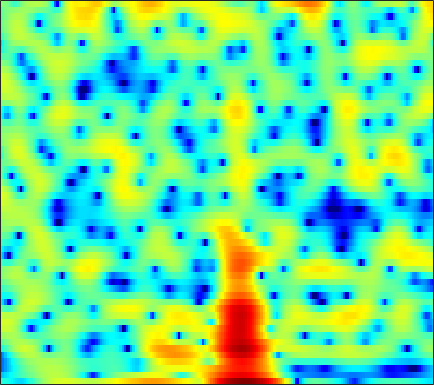

The file beside this chart, header and first rows:
-3.9345, -4.1545, -4.5393, -5.0031, -5.4121, -6.0068, -6.6104, -7.0407, -7.5094, -7.6747, -7.4229, -6.9638, -6.045, -4.9456, -4.081, -2.9737, -1.934, -1.1974, -0.28463, 0.53118, 1.2667, 1.7527, 2.3226, 2.799
-8.773, -8.108, -7.273, -6.494, -5.943, -5.256, -4.609, -4.146, -3.552, -2.977, -2.417, -2.008, -1.469, -0.9423, -0.5564, -0.06001, 0.4129, 0.746, 1.157, 1.527, 1.849, 2.057, 2.285, 2.446
-13.52, -12.06, -10.33, -8.8, -7.765, -6.505, -5.372, -4.593, -3.636, -2.775, -1.997, -1.464, -0.8162, -0.237, 0.1572, 0.6279, 1.04, 1.311, 1.624, 1.88, 2.085, 2.201, 2.308, 2.358
-13.49, -12.09, -10.29, -8.591, -7.4, -5.941, -4.625, -3.729, -2.659, -1.724, -0.924, -0.4024, 0.1954, 0.6813, 0.981, 1.301, 1.539, 1.673, 1.799, 1.873, 1.908, 1.914, 1.893, 1.847
-13.31, -10.97, -8.367, -6.199, -4.784, -3.15, -1.763, -0.8708, 0.1363, 0.9442, 1.565, 1.911, 2.219, 2.353, 2.347, 2.195, 1.891, 1.578, 1.072, 0.5174, -0.004552, -0.3135, -0.5542, -0.5645
-5.767, -4.566, -3.034, -1.639, -0.6952, 0.4316, 1.391, 1.992, 2.637, 3.101, 3.382, 3.465, 3.414, 3.155, 2.814, 2.131, 1.141, 0.1427, -1.639, -4.183, -8.123, -13.18, -26.62, -12.11
-2.139, -1.403, -0.5143, 0.2449, 0.7339, 1.283, 1.7, 1.92, 2.096, 2.147, 2.074, 1.946, 1.687, 1.328, 1, 0.4823, -0.1234, -0.6383, -1.38, -2.156, -2.848, -3.208, -3.363, -3.083
0.7115, 1.096, 1.496, 1.761, 1.866, 1.873, 1.714, 1.481, 1.026, 0.4297, -0.2809, -0.8591, -1.61, -2.243, -2.568, -2.77, -2.738, -2.598, -2.324, -2, -1.643, -1.367, -0.9794, -0.5836
2.978, 3.164, 3.279, 3.236, 3.084, 2.702, 2.08, 1.443, 0.3176, -1.206, -3.254, -5.264, -8.886, -14.04, -16.83, -13.14, -9.234, -7.221, -5.308, -3.931, -2.872, -2.187, -1.389, -0.6663
3.632, 3.739, 3.77, 3.668, 3.5, 3.132, 2.6, 2.068, 1.147, -0.04211, -1.502, -2.738, -4.476, -5.966, -6.668, -6.89, -6.654, -6.427, -6.226, -6.123, -5.967, -5.658, -4.88, -3.777
2.712, 2.711, 2.691, 2.666, 2.648, 2.631, 2.587, 2.511, 2.325, 2.031, 1.615, 1.224, 0.6185, -0.08107, -0.6758, -1.604, -2.785, -3.919, -6.024, -9.34, -15.66, -30.76, -15.36, -8.882
-1.131, -1.71, -2.434, -2.769, -2.53, -1.635, -0.4279, 0.4522, 1.472, 2.251, 2.765, 2.978, 3.055, 2.914, 2.674, 2.175, 1.49, 0.8474, -0.1266, -1.148, -2.01, -2.427, -2.574, -2.389
-6.162, -7.787, -11.52, -18.52, -17.13, -9.539, -5.119, -2.859, -0.6519, 0.915, 2.02, 2.607, 3.144, 3.426, 3.499, 3.437, 3.217, 2.971, 2.563, 2.09, 1.572, 1.17, 0.6101, -0.01046
-5.621, -5.498, -5.359, -5.04, -4.578, -3.611, -2.436, -1.512, -0.3427, 0.6473, 1.444, 1.925, 2.399, 2.702, 2.826, 2.865, 2.777, 2.636, 2.363, 1.989, 1.534, 1.139, 0.5347, -0.1483
-3.853, -3.315, -2.663, -2.05, -1.583, -0.9591, -0.3427, 0.1042, 0.6554, 1.132, 1.53, 1.765, 1.993, 2.125, 2.163, 2.139, 2.025, 1.889, 1.621, 1.271, 0.8234, 0.4309, -0.1758, -0.8491
-1.919, -1.365, -0.6926, -0.09233, 0.3098, 0.7702, 1.157, 1.394, 1.619, 1.761, 1.825, 1.82, 1.76, 1.661, 1.575, 1.451, 1.322, 1.21, 1.019, 0.744, 0.3409, -0.06849, -0.7843, -1.699
-0.3686, 0.227, 0.9077, 1.475, 1.818, 2.166, 2.383, 2.45, 2.419, 2.216, 1.831, 1.43, 0.7971, 0.1363, -0.2784, -0.5718, -0.4959, -0.263, 0.1384, 0.4465, 0.532, 0.3847, -0.13, -1.132
-0.3605, 0.1369, 0.6937, 1.148, 1.433, 1.761, 1.987, 2.06, 1.983, 1.597, 0.8064, -0.12, -1.999, -4.982, -8.363, -12.84, -8.687, -5.172, -2.022, -0.06292, 1.088, 1.556, 1.745, 1.509
-3.166, -3.389, -3.691, -3.726, -3.445, -2.707, -1.801, -1.173, -0.5671, -0.283, -0.3628, -0.7052, -1.52, -2.646, -3.481, -3.93, -3.104, -1.926, -0.2837, 1.063, 2.023, 2.494, 2.813, 2.857
-6.739, -8.876, -13.59, -22.47, -18.06, -10.86, -6.997, -5.045, -3.2, -1.91, -0.9955, -0.5089, -0.02681, 0.3491, 0.6121, 1.002, 1.472, 1.86, 2.38, 2.83, 3.142, 3.265, 3.244, 3.002
-5.333, -6.429, -7.818, -8.676, -8.616, -7.705, -6.408, -5.426, -4.16, -2.949, -1.843, -1.051, -0.07214, 0.8051, 1.385, 2.061, 2.616, 2.952, 3.278, 3.459, 3.476, 3.373, 3.074, 2.573
-2.875, -3.255, -3.85, -4.486, -4.972, -5.66, -6.3, -6.639, -6.62, -5.708, -4.149, -2.811, -1.097, 0.3561, 1.268, 2.229, 2.921, 3.276, 3.541, 3.591, 3.442, 3.195, 2.725, 2.093
-1.114, -1.131, -1.449, -2.134, -2.963, -4.66, -7.48, -11.05, -23.47, -14.76, -7.227, -4.043, -1.165, 0.813, 1.89, 2.906, 3.529, 3.772, 3.841, 3.637, 3.191, 2.722, 1.945, 1.04
-0.2245, 0.2117, 0.4608, 0.3452, 0.05463, -0.5544, -1.319, -1.845, -2.153, -1.754, -0.7468, 0.1756, 1.346, 2.302, 2.833, 3.282, 3.425, 3.333, 2.948, 2.26, 1.268, 0.3366, -1.179, -2.963
0.3193, 0.8513, 1.344, 1.608, 1.698, 1.718, 1.68, 1.666, 1.702, 1.807, 2.006, 2.174, 2.372, 2.494, 2.493, 2.328, 1.946, 1.492, 0.6384, -0.5179, -2.014, -3.396, -5.659, -8.567
1.38, 1.724, 2.068, 2.297, 2.407, 2.481, 2.506, 2.5, 2.479, 2.453, 2.404, 2.341, 2.213, 1.992, 1.746, 1.272, 0.6064, -0.04107, -1.122, -2.485, -4.15, -5.598, -7.772, -10.14
2.59, 2.717, 2.803, 2.814, 2.774, 2.677, 2.55, 2.442, 2.301, 2.178, 2.055, 1.962, 1.804, 1.568, 1.316, 0.8523, 0.1951, -0.4452, -1.529, -2.905, -4.617, -6.155, -8.548, -11.4
3.708, 3.614, 3.389, 3.054, 2.742, 2.277, 1.79, 1.458, 1.109, 0.9013, 0.8818, 0.9582, 1.104, 1.231, 1.255, 1.143, 0.8124, 0.3983, -0.4029, -1.512, -2.962, -4.3, -6.478, -9.18
4.407, 4.074, 3.468, 2.654, 1.912, 0.7342, -0.6492, -1.757, -3.063, -3.617, -3.018, -2.086, -0.6946, 0.5106, 1.203, 1.811, 2.075, 2.056, 1.747, 1.137, 0.2484, -0.5908, -1.901, -3.372
3.612, 3.039, 2.062, 0.8734, -0.1904, -1.897, -4.162, -6.569, -11.96, -24.06, -11.36, -6.582, -2.706, -0.2452, 1.046, 2.245, 2.951, 3.219, 3.28, 3.036, 2.535, 2.017, 1.156, 0.1465
1.268, 0.304, -1.218, -2.862, -3.975, -5.045, -5.584, -5.727, -5.592, -4.966, -3.65, -2.409, -0.6808, 0.836, 1.761, 2.695, 3.293, 3.536, 3.619, 3.457, 3.071, 2.658, 1.95, 1.082
-0.6694, -2.144, -4.948, -9.481, -15.33, -18.41, -10.27, -6.979, -4.145, -2.147, -0.5972, 0.3785, 1.467, 2.333, 2.828, 3.268, 3.484, 3.502, 3.348, 3.025, 2.561, 2.131, 1.489, 0.7608
-0.7435, -1.5, -2.763, -4.1, -4.838, -4.85, -3.657, -2.437, -0.8335, 0.5322, 1.585, 2.197, 2.762, 3.083, 3.169, 3.089, 2.79, 2.444, 1.832, 1.091, 0.2859, -0.3302, -1.062, -1.614
-1.451, -1.093, -0.5993, -0.1636, 0.192, 0.7145, 1.322, 1.796, 2.401, 2.896, 3.204, 3.31, 3.242, 2.934, 2.544, 1.829, 0.8866, 0.04003, -1.264, -2.811, -4.623, -6.13, -8.101, -8.977
-4.543, -2.529, -0.5158, 0.9469, 1.786, 2.66, 3.302, 3.657, 3.944, 4.012, 3.853, 3.555, 2.925, 1.985, 1.074, -0.4244, -2.174, -3.595, -5.499, -7.332, -9.377, -11.33, -15.24, -18.58
-3.407, -1.683, 0.1753, 1.602, 2.428, 3.256, 3.803, 4.041, 4.139, 3.979, 3.546, 3.016, 2.001, 0.5773, -0.8193, -3.249, -6.553, -9.819, -15.08, -16.1, -12.87, -11.05, -9.354, -7.895
-0.4582, 0.2481, 1.142, 1.935, 2.428, 2.937, 3.254, 3.359, 3.323, 3.071, 2.572, 2.042, 1.076, -0.204, -1.403, -3.36, -5.764, -7.794, -10.15, -10.54, -9.006, -7.555, -5.826, -4.382
0.2519, 0.592, 1.024, 1.415, 1.664, 1.918, 2.065, 2.095, 2.005, 1.76, 1.361, 0.9571, 0.3046, -0.4662, -1.095, -1.96, -2.772, -3.266, -3.677, -3.733, -3.421, -2.995, -2.309, -1.584
-0.2158, -0.1327, 0.007682, 0.1689, 0.3084, 0.4868, 0.623, 0.6663, 0.6102, 0.4056, 0.06846, -0.2703, -0.7767, -1.285, -1.618, -1.935, -2.067, -2.035, -1.826, -1.455, -0.9696, -0.5742, -0.02121, 0.5075
-1.739, -2.108, -2.437, -2.447, -2.199, -1.67, -1.13, -0.8298, -0.6591, -0.8179, -1.314, -1.88, -2.836, -3.81, -4.364, -4.54, -3.998, -3.283, -2.186, -1.079, -0.06986, 0.6107, 1.403, 2.065
-4.628, -6.596, -10, -11.04, -8.641, -5.253, -2.993, -1.938, -1.252, -1.279, -2.046, -3.136, -5.526, -9.534, -14.58, -17.5, -10.07, -6.703, -3.726, -1.662, -0.1244, 0.83, 1.893, 2.781
-3.805, -5.13, -7.169, -7.602, -6.13, -3.643, -1.725, -0.7832, -0.1463, -0.1358, -0.6972, -1.512, -3.033, -4.888, -6.115, -6.678, -5.826, -4.812, -3.482, -2.347, -1.323, -0.5738, 0.477, 1.537
-0.1732, -0.04215, 0.05902, 0.2838, 0.5474, 1, 1.411, 1.618, 1.709, 1.525, 1.087, 0.6162, -0.1634, -1.015, -1.643, -2.42, -3.142, -3.705, -4.591, -5.653, -6.465, -6.369, -4.919, -2.753
2.073, 2.342, 2.59, 2.735, 2.79, 2.792, 2.701, 2.561, 2.264, 1.838, 1.274, 0.7891, 0.0604, -0.7506, -1.405, -2.371, -3.528, -4.616, -6.625, -9.797, -15.62, -20, -12.08, -6.737
3.289, 3.398, 3.44, 3.352, 3.214, 2.919, 2.509, 2.123, 1.494, 0.7658, -0.04258, -0.6943, -1.557, -2.381, -2.947, -3.621, -4.219, -4.652, -5.213, -5.728, -5.95, -5.722, -4.838, -3.55
3.912, 3.855, 3.66, 3.337, 3.001, 2.431, 1.71, 1.069, 0.07587, -1.089, -2.406, -3.486, -4.975, -6.255, -6.871, -6.993, -6.422, -5.76, -4.799, -3.874, -2.998, -2.361, -1.528, -0.7348
3.704, 3.523, 3.154, 2.633, 2.129, 1.315, 0.3261, -0.528, -1.824, -3.346, -5.215, -6.947, -10.08, -15.19, -21.71, -17.86, -11.21, -8.153, -5.31, -3.25, -1.678, -0.7288, 0.3057, 1.114
2.367, 2.134, 1.671, 0.9932, 0.3438, -0.7261, -2.002, -3.06, -4.523, -5.931, -7.215, -8.138, -9.336, -10.41, -10.69, -9.71, -7.571, -5.803, -3.656, -1.854, -0.4023, 0.4987, 1.466, 2.199
0.2878, 0.1521, -0.2289, -0.9081, -1.647, -3.02, -4.914, -6.742, -9.601, -12.03, -11.98, -10.67, -8.775, -7.15, -6.074, -4.691, -3.321, -2.317, -1.061, 0.06912, 1.027, 1.63, 2.284, 2.784
-2.325, -2.019, -1.812, -1.959, -2.369, -3.383, -5.075, -6.946, -10.5, -14.52, -13.13, -10.03, -6.783, -4.459, -3.123, -1.7, -0.5524, 0.1633, 0.9677, 1.594, 2.075, 2.335, 2.572, 2.71
-5.986, -4.442, -2.915, -1.955, -1.579, -1.47, -1.737, -2.07, -2.55, -2.775, -2.551, -2.082, -1.252, -0.3731, 0.2504, 0.9656, 1.522, 1.838, 2.117, 2.222, 2.148, 1.98, 1.612, 1.119
-7.327, -5.006, -2.752, -1.173, -0.319, 0.4586, 0.9338, 1.153, 1.34, 1.466, 1.585, 1.689, 1.844, 1.983, 2.063, 2.12, 2.106, 2.039, 1.84, 1.501, 0.93, 0.3118, -0.8732, -2.603
-4.005, -2.735, -1.203, 0.07405, 0.8543, 1.67, 2.255, 2.54, 2.766, 2.822, 2.743, 2.591, 2.292, 1.897, 1.539, 1.027, 0.531, 0.1894, -0.2084, -0.5901, -1.058, -1.574, -2.613, -4.243
-1.919, -1.035, 0.06224, 1.017, 1.623, 2.276, 2.725, 2.933, 3.02, 2.899, 2.551, 2.129, 1.322, 0.2278, -0.7739, -2.303, -3.814, -4.641, -4.92, -4.439, -3.695, -3.235, -2.849, -2.713
-1.527, -0.6849, 0.3277, 1.181, 1.707, 2.247, 2.596, 2.742, 2.749, 2.532, 2.039, 1.469, 0.3671, -1.256, -2.934, -6.141, -11.64, -20.72, -17.52, -9.684, -6.144, -4.48, -2.981, -1.965
-2.318, -1.288, -0.1902, 0.645, 1.118, 1.579, 1.891, 2.021, 2.078, 1.96, 1.651, 1.26, 0.5104, -0.548, -1.565, -3.147, -4.782, -5.658, -5.798, -4.97, -3.849, -3.109, -2.331, -1.739
-2.046, -1.139, -0.3552, 0.08722, 0.2721, 0.4274, 0.5657, 0.6945, 0.9197, 1.153, 1.334, 1.383, 1.304, 1.077, 0.8238, 0.4053, -0.005368, -0.2621, -0.5249, -0.6924, -0.881, -1.111, -1.619, -2.365
0.1373, 0.1901, -0.09333, -0.8066, -1.567, -2.671, -3.365, -3.187, -2.202, -0.8954, 0.2311, 0.8949, 1.51, 1.884, 2.056, 2.178, 2.234, 2.225, 2.119, 1.87, 1.364, 0.7527, -0.5489, -2.756
